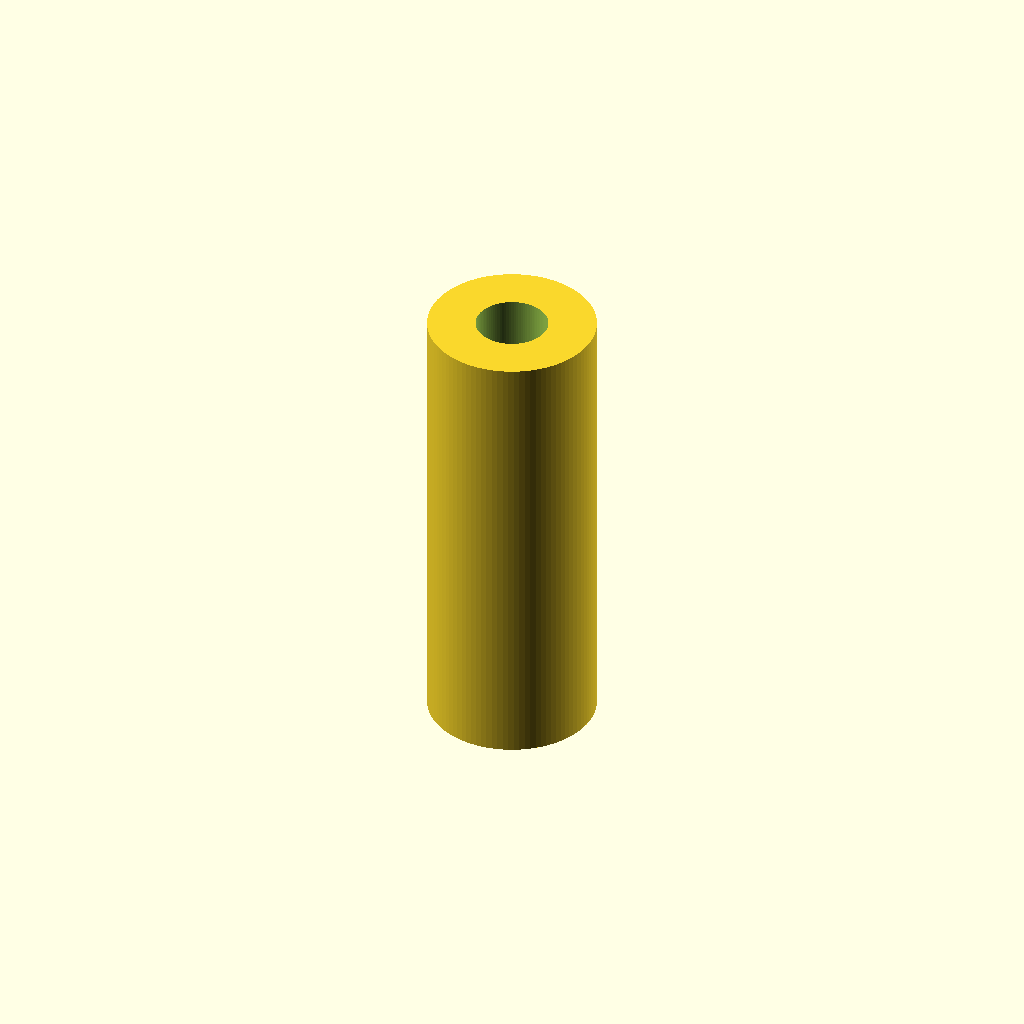
Cell 1: rendered with the file's own defaults.
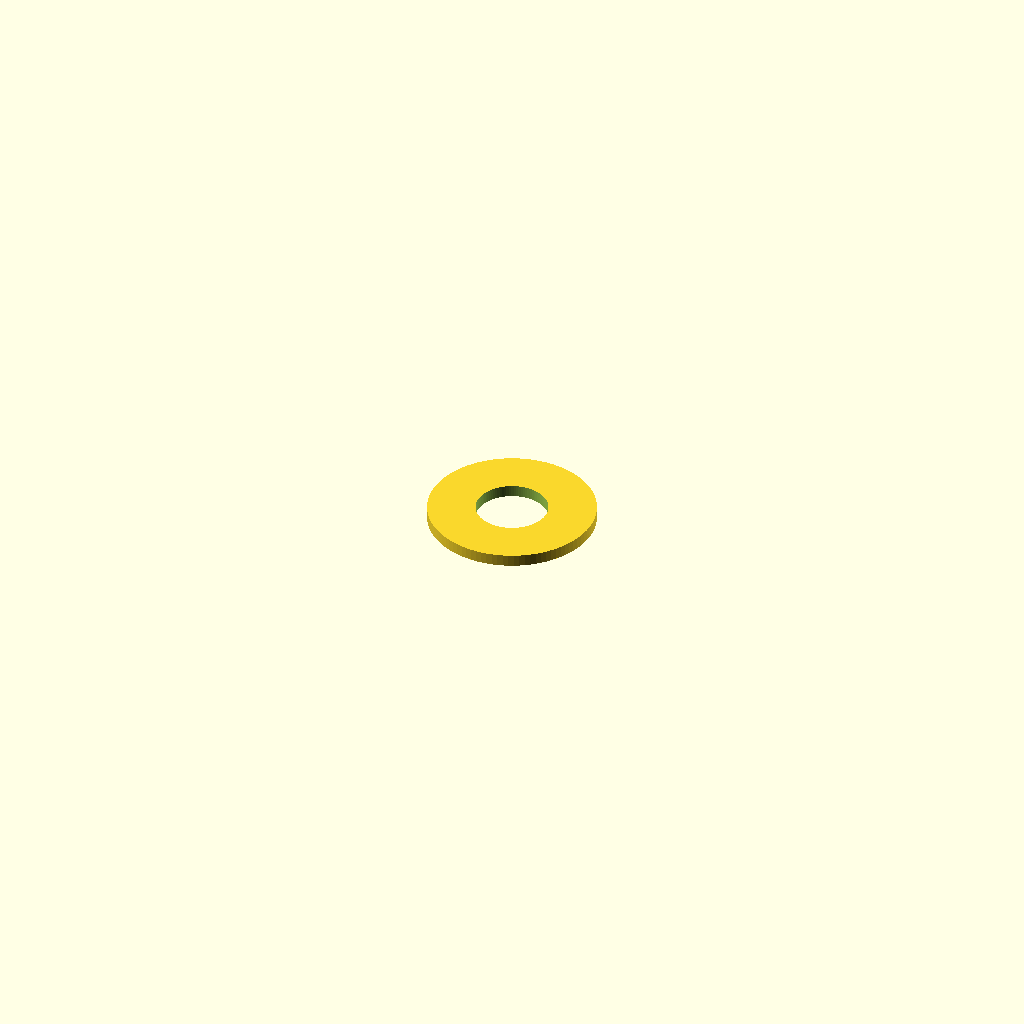
Cell 2 — length_mm set to 0.5, the other parameters unchanged.
One fixed orthographic camera (rotation 55°, 0°, 25°; colour scheme Cornfield) for every cell.
Source of the model, results/craft/scad/linear_bearing__LM3LUU.scad:
// Long linear bearing: 3.0mm bore, 7.0mm outer diameter, 19.0mm length

bore_diameter_mm  = 3.0;  //[1.5:6.0:0.1]
outer_diameter_mm = 7.0;  //[3.5:14.0:0.1]
length_mm         = 19.0; //[9.5:38.0:0.5]

connect_overlap_mm = 1.0; //[0.5:2.0:0.1]
$fn = 96;

module long_linear_bearing() {
    bore_r  = bore_diameter_mm / 2;
    outer_r = outer_diameter_mm / 2;

    difference() {
        // Outer casing
        cylinder(h = length_mm, r = outer_r, center = true);

        // Through bore (extended to guarantee a clean through-hole)
        cylinder(h = length_mm + 2*connect_overlap_mm, r = bore_r, center = true);
    }
}

long_linear_bearing();
Customizer parameters (derived from the source; name, type, default, range or options):
bore_diameter_mm: number, default 3, range 0.1 to 1.5, step 6
outer_diameter_mm: number, default 7, range 0.1 to 3.5, step 14
length_mm: number, default 19, range 0.5 to 9.5, step 38
connect_overlap_mm: number, default 1, range 0.1 to 0.5, step 2
